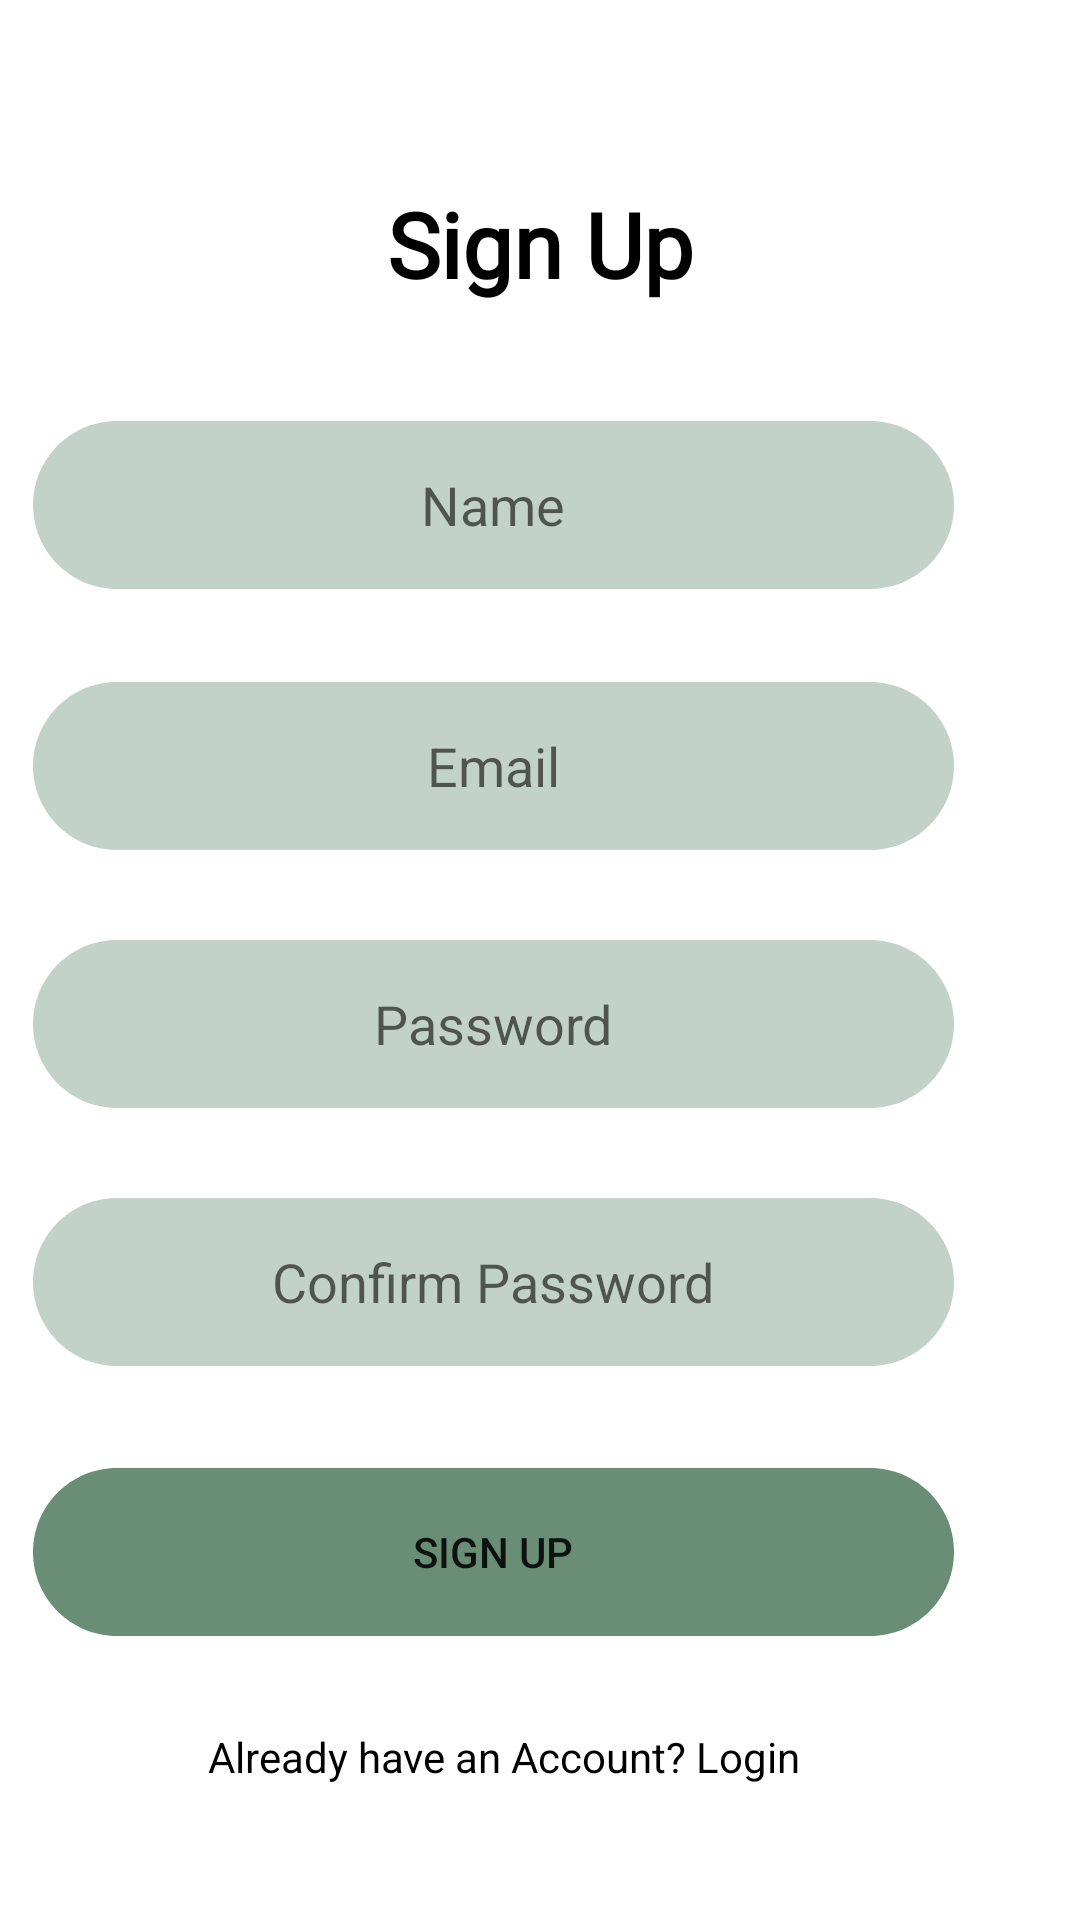

The Android layout XML behind this screen, and the referenced resources:
<!-- AndroidManifest.xml: application theme Theme.FoodieV1 -->
<!-- res/layout/activity_sign_up_main.xml -->
<?xml version="1.0" encoding="utf-8"?>
<androidx.constraintlayout.widget.ConstraintLayout xmlns:android="http://schemas.android.com/apk/res/android"
    xmlns:app="http://schemas.android.com/apk/res-auto"
    xmlns:tools="http://schemas.android.com/tools"
    android:layout_width="match_parent"
    android:layout_height="match_parent"
    android:background="@color/white"
    tools:context=".authentication.SignUpMain">


    <androidx.appcompat.widget.AppCompatButton
        android:id="@+id/signUpWithGoogleButton"
        android:layout_width="wrap_content"
        android:layout_height="wrap_content"
        android:layout_marginTop="56dp"
        android:background="@drawable/sign_up_google"
        app:layout_constraintEnd_toEndOf="parent"
        app:layout_constraintHorizontal_bias="0.645"
        app:layout_constraintStart_toStartOf="parent"
        android:visibility="invisible"
        app:layout_constraintTop_toBottomOf="@+id/signUpButton" />

    <TextView
        android:id="@+id/signUpTextView"
        android:layout_width="wrap_content"
        android:layout_height="wrap_content"
        android:layout_marginTop="61dp"
        android:fontFamily="@font/roboto_mono_bold"
        android:text="Sign Up"
        android:textColor="@color/black"
        android:textSize="30sp"
        android:textStyle="bold"
        app:layout_constraintEnd_toEndOf="parent"
        app:layout_constraintStart_toStartOf="parent"
        app:layout_constraintTop_toTopOf="parent" />

    <EditText
        android:id="@+id/signUpName"
        android:layout_width="wrap_content"
        android:layout_height="wrap_content"
        android:layout_marginTop="39dp"
        android:background="@drawable/text_field_light"
        android:ems="10"
        android:hint="Name"
        android:inputType="textPersonName"
        android:textAlignment="center"
        app:layout_constraintEnd_toEndOf="@+id/signUpEmailAddress"
        app:layout_constraintStart_toStartOf="@+id/signUpEmailAddress"
        app:layout_constraintTop_toBottomOf="@+id/signUpTextView" />

    <EditText
        android:id="@+id/signUpEmailAddress"
        android:layout_width="wrap_content"
        android:layout_height="wrap_content"
        android:layout_marginTop="31dp"
        android:background="@drawable/text_field_light"
        android:ems="10"
        android:hint="Email"
        android:inputType="textEmailAddress"
        android:textAlignment="center"
        app:layout_constraintEnd_toEndOf="@+id/signUpPassword"
        app:layout_constraintStart_toStartOf="@+id/signUpPassword"
        app:layout_constraintTop_toBottomOf="@+id/signUpName" />

    <EditText
        android:id="@+id/signUpPassword"
        android:layout_width="wrap_content"
        android:layout_height="wrap_content"
        android:layout_marginTop="30dp"
        android:background="@drawable/text_field_light"
        android:ems="10"
        android:hint="Password"
        android:inputType="textPassword"
        android:textAlignment="center"
        app:layout_constraintEnd_toEndOf="@+id/signUpConfirmPassword"
        app:layout_constraintStart_toStartOf="@+id/signUpConfirmPassword"
        app:layout_constraintTop_toBottomOf="@+id/signUpEmailAddress" />

    <EditText
        android:id="@+id/signUpConfirmPassword"
        android:layout_width="wrap_content"
        android:layout_height="wrap_content"
        android:layout_marginTop="30dp"
        android:background="@drawable/text_field_light"
        android:ems="10"
        android:hint="Confirm Password"
        android:inputType="textPassword"
        android:textAlignment="center"
        app:layout_constraintEnd_toEndOf="@+id/signUpButton"
        app:layout_constraintStart_toStartOf="@+id/signUpButton"
        app:layout_constraintTop_toBottomOf="@+id/signUpPassword" />

    <androidx.appcompat.widget.AppCompatButton
        android:id="@+id/signUpButton"
        android:layout_width="wrap_content"
        android:layout_height="wrap_content"
        android:layout_marginTop="34dp"
        android:layout_marginEnd="42dp"
        android:background="@drawable/text_field_dark"
        android:text="Sign Up"
        app:layout_constraintEnd_toEndOf="parent"
        app:layout_constraintTop_toBottomOf="@+id/signUpConfirmPassword" />

    <TextView
        android:id="@+id/alreadyHaveAcTextView"
        android:layout_width="wrap_content"
        android:layout_height="wrap_content"
        android:layout_marginEnd="93dp"
        android:layout_marginBottom="45dp"
        android:text="@string/already_have_ac_login"
        android:textColor="@color/black"
        app:layout_constraintBottom_toBottomOf="parent"
        app:layout_constraintEnd_toEndOf="parent" />

</androidx.constraintlayout.widget.ConstraintLayout>
<!-- resources referenced by this layout -->
<resources>
  <color name="black">#FF000000</color>
  <color name="white">#FFFFFFFF</color>
  <!-- drawable sign_up_google: png bitmap (drawable-hdpi, 4960 bytes) -->
  <!-- drawable text_field_dark: png bitmap (drawable-hdpi, 3057 bytes) -->
  <!-- drawable text_field_light: png bitmap (drawable-hdpi, 3085 bytes) -->
  <string name="already_have_ac_login">Already have an Account? Login</string>
  <style name="Theme.FoodieV1" parent="Theme.AppCompat.DayNight.NoActionBar">
          
          <item name="colorPrimary">@color/purple_500</item>
          <item name="colorPrimaryVariant">@color/purple_700</item>
          <item name="colorOnPrimary">@color/white</item>
          
          <item name="colorSecondary">@color/teal_200</item>
          <item name="colorSecondaryVariant">@color/teal_700</item>
          <item name="colorOnSecondary">@color/black</item>
          
          <item name="android:statusBarColor">@color/colorPrimaryVariant</item>
  
      </style>
  <color name="purple_500">#FF6200EE</color>
  <color name="purple_700">#FF3700B3</color>
  <color name="teal_200">#FF03DAC5</color>
  <color name="teal_700">#FF018786</color>
  <color name="colorPrimaryVariant">#698E75</color>
</resources>
